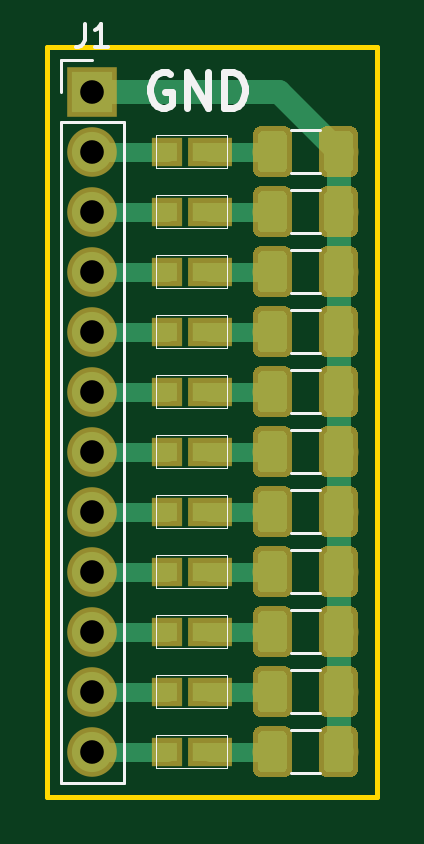
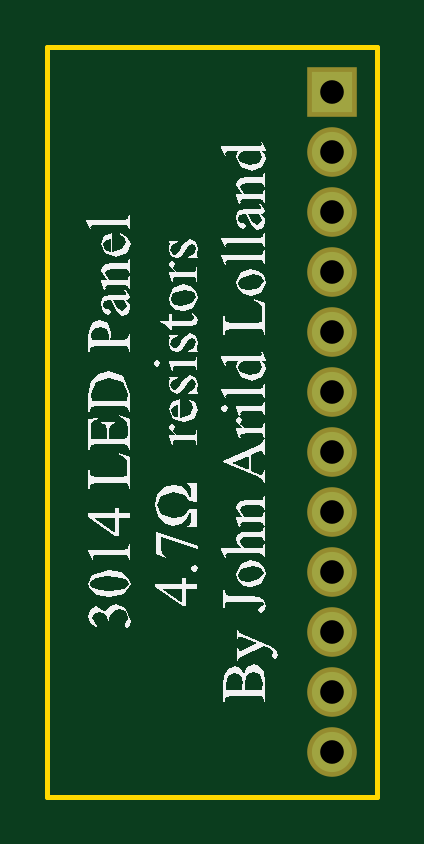
Circuit board: 9 layer files. Board 14.0 x 31.8 mm.
- bottom_copper: LED-panel-B.Cu.gbr (1522 bytes)
- bottom_mask: LED-panel-B.Mask.gbr (874 bytes)
- bottom_silk: LED-panel-B.SilkS.gbr (32607 bytes)
- outline: LED-panel-Edge.Cuts.gbr (669 bytes)
- top_copper: LED-panel-F.Cu.gbr (46007 bytes)
- top_mask: LED-panel-F.Mask.gbr (40126 bytes)
- top_silk: LED-panel-F.SilkS.gbr (5591 bytes)
- drill: LED-panel-NPTH.drl (136 bytes)
- drill: LED-panel-PTH.drl (301 bytes)

=== bottom_copper: LED-panel-B.Cu.gbr ===
G04 #@! TF.GenerationSoftware,KiCad,Pcbnew,(5.0.0)*
G04 #@! TF.CreationDate,2018-10-07T14:33:42+02:00*
G04 #@! TF.ProjectId,LED-panel,4C45442D70616E656C2E6B696361645F,rev?*
G04 #@! TF.SameCoordinates,Original*
G04 #@! TF.FileFunction,Copper,L2,Bot,Signal*
G04 #@! TF.FilePolarity,Positive*
%FSLAX46Y46*%
G04 Gerber Fmt 4.6, Leading zero omitted, Abs format (unit mm)*
G04 Created by KiCad (PCBNEW (5.0.0)) date 10/07/18 14:33:42*
%MOMM*%
%LPD*%
G01*
G04 APERTURE LIST*
G04 #@! TA.AperFunction,ComponentPad*
%ADD10R,1.700000X1.700000*%
G04 #@! TD*
G04 #@! TA.AperFunction,ComponentPad*
%ADD11O,1.700000X1.700000*%
G04 #@! TD*
G04 APERTURE END LIST*
D10*
G04 #@! TO.P,J1,1*
G04 #@! TO.N,GND*
X25400000Y-35560000D03*
D11*
G04 #@! TO.P,J1,2*
G04 #@! TO.N,Net-(D1-Pad2)*
X25400000Y-38100000D03*
G04 #@! TO.P,J1,3*
G04 #@! TO.N,Net-(D2-Pad2)*
X25400000Y-40640000D03*
G04 #@! TO.P,J1,4*
G04 #@! TO.N,Net-(D3-Pad2)*
X25400000Y-43180000D03*
G04 #@! TO.P,J1,5*
G04 #@! TO.N,Net-(D4-Pad2)*
X25400000Y-45720000D03*
G04 #@! TO.P,J1,6*
G04 #@! TO.N,Net-(D5-Pad2)*
X25400000Y-48260000D03*
G04 #@! TO.P,J1,7*
G04 #@! TO.N,Net-(D6-Pad2)*
X25400000Y-50800000D03*
G04 #@! TO.P,J1,8*
G04 #@! TO.N,Net-(D7-Pad2)*
X25400000Y-53340000D03*
G04 #@! TO.P,J1,9*
G04 #@! TO.N,Net-(D8-Pad2)*
X25400000Y-55880000D03*
G04 #@! TO.P,J1,10*
G04 #@! TO.N,Net-(D9-Pad2)*
X25400000Y-58420000D03*
G04 #@! TO.P,J1,11*
G04 #@! TO.N,Net-(D10-Pad2)*
X25400000Y-60960000D03*
G04 #@! TO.P,J1,12*
G04 #@! TO.N,Net-(D11-Pad2)*
X25400000Y-63500000D03*
G04 #@! TD*
M02*

=== bottom_mask: LED-panel-B.Mask.gbr ===
G04 #@! TF.GenerationSoftware,KiCad,Pcbnew,(5.0.0)*
G04 #@! TF.CreationDate,2018-10-07T14:33:42+02:00*
G04 #@! TF.ProjectId,LED-panel,4C45442D70616E656C2E6B696361645F,rev?*
G04 #@! TF.SameCoordinates,Original*
G04 #@! TF.FileFunction,Soldermask,Bot*
G04 #@! TF.FilePolarity,Negative*
%FSLAX46Y46*%
G04 Gerber Fmt 4.6, Leading zero omitted, Abs format (unit mm)*
G04 Created by KiCad (PCBNEW (5.0.0)) date 10/07/18 14:33:42*
%MOMM*%
%LPD*%
G01*
G04 APERTURE LIST*
%ADD10R,2.100000X2.100000*%
%ADD11O,2.100000X2.100000*%
G04 APERTURE END LIST*
D10*
G04 #@! TO.C,J1*
X25400000Y-35560000D03*
D11*
X25400000Y-38100000D03*
X25400000Y-40640000D03*
X25400000Y-43180000D03*
X25400000Y-45720000D03*
X25400000Y-48260000D03*
X25400000Y-50800000D03*
X25400000Y-53340000D03*
X25400000Y-55880000D03*
X25400000Y-58420000D03*
X25400000Y-60960000D03*
X25400000Y-63500000D03*
G04 #@! TD*
M02*

=== bottom_silk: LED-panel-B.SilkS.gbr (32607 bytes, source omitted) ===
=== outline: LED-panel-Edge.Cuts.gbr ===
G04 #@! TF.GenerationSoftware,KiCad,Pcbnew,(5.0.0)*
G04 #@! TF.CreationDate,2018-10-07T14:33:42+02:00*
G04 #@! TF.ProjectId,LED-panel,4C45442D70616E656C2E6B696361645F,rev?*
G04 #@! TF.SameCoordinates,Original*
G04 #@! TF.FileFunction,Profile,NP*
%FSLAX46Y46*%
G04 Gerber Fmt 4.6, Leading zero omitted, Abs format (unit mm)*
G04 Created by KiCad (PCBNEW (5.0.0)) date 10/07/18 14:33:42*
%MOMM*%
%LPD*%
G01*
G04 APERTURE LIST*
%ADD10C,0.200000*%
G04 APERTURE END LIST*
D10*
X23495000Y-65405000D02*
X23495000Y-33655000D01*
X37465000Y-65405000D02*
X23495000Y-65405000D01*
X37465000Y-33655000D02*
X37465000Y-65405000D01*
X23495000Y-33655000D02*
X37465000Y-33655000D01*
M02*

=== top_copper: LED-panel-F.Cu.gbr (46007 bytes, source omitted) ===
=== top_mask: LED-panel-F.Mask.gbr (40126 bytes, source omitted) ===
=== top_silk: LED-panel-F.SilkS.gbr ===
G04 #@! TF.GenerationSoftware,KiCad,Pcbnew,(5.0.0)*
G04 #@! TF.CreationDate,2018-10-07T14:33:42+02:00*
G04 #@! TF.ProjectId,LED-panel,4C45442D70616E656C2E6B696361645F,rev?*
G04 #@! TF.SameCoordinates,Original*
G04 #@! TF.FileFunction,Legend,Top*
G04 #@! TF.FilePolarity,Positive*
%FSLAX46Y46*%
G04 Gerber Fmt 4.6, Leading zero omitted, Abs format (unit mm)*
G04 Created by KiCad (PCBNEW (5.0.0)) date 10/07/18 14:33:42*
%MOMM*%
%LPD*%
G01*
G04 APERTURE LIST*
%ADD10C,0.300000*%
%ADD11C,0.050000*%
%ADD12C,0.120000*%
%ADD13C,0.150000*%
G04 APERTURE END LIST*
D10*
X28702142Y-34810000D02*
X28559285Y-34738571D01*
X28345000Y-34738571D01*
X28130714Y-34810000D01*
X27987857Y-34952857D01*
X27916428Y-35095714D01*
X27845000Y-35381428D01*
X27845000Y-35595714D01*
X27916428Y-35881428D01*
X27987857Y-36024285D01*
X28130714Y-36167142D01*
X28345000Y-36238571D01*
X28487857Y-36238571D01*
X28702142Y-36167142D01*
X28773571Y-36095714D01*
X28773571Y-35595714D01*
X28487857Y-35595714D01*
X29416428Y-36238571D02*
X29416428Y-34738571D01*
X30273571Y-36238571D01*
X30273571Y-34738571D01*
X30987857Y-36238571D02*
X30987857Y-34738571D01*
X31345000Y-34738571D01*
X31559285Y-34810000D01*
X31702142Y-34952857D01*
X31773571Y-35095714D01*
X31845000Y-35381428D01*
X31845000Y-35595714D01*
X31773571Y-35881428D01*
X31702142Y-36024285D01*
X31559285Y-36167142D01*
X31345000Y-36238571D01*
X30987857Y-36238571D01*
D11*
G04 #@! TO.C,D1*
X28075000Y-37400000D02*
X31115000Y-37400000D01*
X31115000Y-37400000D02*
X31115000Y-38800000D01*
X31115000Y-38800000D02*
X28075000Y-38800000D01*
X28075000Y-38800000D02*
X28075000Y-37400000D01*
G04 #@! TO.C,D2*
X28075000Y-41340000D02*
X28075000Y-39940000D01*
X31115000Y-41340000D02*
X28075000Y-41340000D01*
X31115000Y-39940000D02*
X31115000Y-41340000D01*
X28075000Y-39940000D02*
X31115000Y-39940000D01*
G04 #@! TO.C,D3*
X28075000Y-42480000D02*
X31115000Y-42480000D01*
X31115000Y-42480000D02*
X31115000Y-43880000D01*
X31115000Y-43880000D02*
X28075000Y-43880000D01*
X28075000Y-43880000D02*
X28075000Y-42480000D01*
G04 #@! TO.C,D4*
X28075000Y-46420000D02*
X28075000Y-45020000D01*
X31115000Y-46420000D02*
X28075000Y-46420000D01*
X31115000Y-45020000D02*
X31115000Y-46420000D01*
X28075000Y-45020000D02*
X31115000Y-45020000D01*
G04 #@! TO.C,D5*
X28075000Y-47560000D02*
X31115000Y-47560000D01*
X31115000Y-47560000D02*
X31115000Y-48960000D01*
X31115000Y-48960000D02*
X28075000Y-48960000D01*
X28075000Y-48960000D02*
X28075000Y-47560000D01*
G04 #@! TO.C,D6*
X28075000Y-51500000D02*
X28075000Y-50100000D01*
X31115000Y-51500000D02*
X28075000Y-51500000D01*
X31115000Y-50100000D02*
X31115000Y-51500000D01*
X28075000Y-50100000D02*
X31115000Y-50100000D01*
G04 #@! TO.C,D7*
X28075000Y-52640000D02*
X31115000Y-52640000D01*
X31115000Y-52640000D02*
X31115000Y-54040000D01*
X31115000Y-54040000D02*
X28075000Y-54040000D01*
X28075000Y-54040000D02*
X28075000Y-52640000D01*
G04 #@! TO.C,D8*
X28075000Y-56580000D02*
X28075000Y-55180000D01*
X31115000Y-56580000D02*
X28075000Y-56580000D01*
X31115000Y-55180000D02*
X31115000Y-56580000D01*
X28075000Y-55180000D02*
X31115000Y-55180000D01*
G04 #@! TO.C,D9*
X28075000Y-57720000D02*
X31115000Y-57720000D01*
X31115000Y-57720000D02*
X31115000Y-59120000D01*
X31115000Y-59120000D02*
X28075000Y-59120000D01*
X28075000Y-59120000D02*
X28075000Y-57720000D01*
G04 #@! TO.C,D10*
X28075000Y-61660000D02*
X28075000Y-60260000D01*
X31115000Y-61660000D02*
X28075000Y-61660000D01*
X31115000Y-60260000D02*
X31115000Y-61660000D01*
X28075000Y-60260000D02*
X31115000Y-60260000D01*
G04 #@! TO.C,D11*
X28075000Y-62800000D02*
X31115000Y-62800000D01*
X31115000Y-62800000D02*
X31115000Y-64200000D01*
X31115000Y-64200000D02*
X28075000Y-64200000D01*
X28075000Y-64200000D02*
X28075000Y-62800000D01*
D12*
G04 #@! TO.C,J1*
X24070000Y-64830000D02*
X26730000Y-64830000D01*
X24070000Y-36830000D02*
X24070000Y-64830000D01*
X26730000Y-36830000D02*
X26730000Y-64830000D01*
X24070000Y-36830000D02*
X26730000Y-36830000D01*
X24070000Y-35560000D02*
X24070000Y-34230000D01*
X24070000Y-34230000D02*
X25400000Y-34230000D01*
G04 #@! TO.C,R1*
X33817936Y-39010000D02*
X35022064Y-39010000D01*
X33817936Y-37190000D02*
X35022064Y-37190000D01*
G04 #@! TO.C,R2*
X33817936Y-39730000D02*
X35022064Y-39730000D01*
X33817936Y-41550000D02*
X35022064Y-41550000D01*
G04 #@! TO.C,R3*
X33817936Y-44090000D02*
X35022064Y-44090000D01*
X33817936Y-42270000D02*
X35022064Y-42270000D01*
G04 #@! TO.C,R4*
X33817936Y-44810000D02*
X35022064Y-44810000D01*
X33817936Y-46630000D02*
X35022064Y-46630000D01*
G04 #@! TO.C,R5*
X33817936Y-49170000D02*
X35022064Y-49170000D01*
X33817936Y-47350000D02*
X35022064Y-47350000D01*
G04 #@! TO.C,R6*
X33817936Y-49890000D02*
X35022064Y-49890000D01*
X33817936Y-51710000D02*
X35022064Y-51710000D01*
G04 #@! TO.C,R7*
X33817936Y-54250000D02*
X35022064Y-54250000D01*
X33817936Y-52430000D02*
X35022064Y-52430000D01*
G04 #@! TO.C,R8*
X33817936Y-54970000D02*
X35022064Y-54970000D01*
X33817936Y-56790000D02*
X35022064Y-56790000D01*
G04 #@! TO.C,R9*
X33817936Y-59330000D02*
X35022064Y-59330000D01*
X33817936Y-57510000D02*
X35022064Y-57510000D01*
G04 #@! TO.C,R10*
X33817936Y-60050000D02*
X35022064Y-60050000D01*
X33817936Y-61870000D02*
X35022064Y-61870000D01*
G04 #@! TO.C,R11*
X33817936Y-62590000D02*
X35022064Y-62590000D01*
X33817936Y-64410000D02*
X35022064Y-64410000D01*
G04 #@! TO.C,J1*
D13*
X25066666Y-32682380D02*
X25066666Y-33396666D01*
X25019047Y-33539523D01*
X24923809Y-33634761D01*
X24780952Y-33682380D01*
X24685714Y-33682380D01*
X26066666Y-33682380D02*
X25495238Y-33682380D01*
X25780952Y-33682380D02*
X25780952Y-32682380D01*
X25685714Y-32825238D01*
X25590476Y-32920476D01*
X25495238Y-32968095D01*
G04 #@! TD*
M02*

=== drill: LED-panel-NPTH.drl ===
M48
;DRILL file {KiCad (5.0.0)} date 10/07/18 14:13:34
;FORMAT={-:-/ absolute / metric / decimal}
FMAT,2
METRIC,TZ
%
G90
G05
M71
T0
M30

=== drill: LED-panel-PTH.drl ===
M48
;DRILL file {KiCad (5.0.0)} date 10/07/18 14:13:34
;FORMAT={-:-/ absolute / metric / decimal}
FMAT,2
METRIC,TZ
T1C1.000
%
G90
G05
M71
T1
X25.4Y-35.56
X25.4Y-38.1
X25.4Y-40.64
X25.4Y-43.18
X25.4Y-45.72
X25.4Y-48.26
X25.4Y-50.8
X25.4Y-53.34
X25.4Y-55.88
X25.4Y-58.42
X25.4Y-60.96
X25.4Y-63.5
T0
M30
